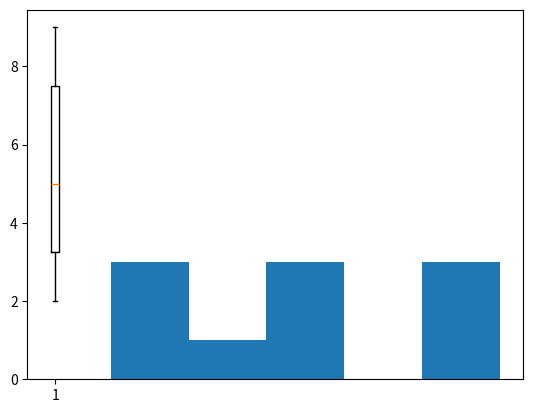

This figure's Python source: (Note: this script raises an exception after producing the figure.)
# Snippet 1
import statistics

data = [4, 8, 6, 5, 3, 2, 8, 9, 2, 5]

# Mean
mean = statistics.mean(data)

# Median
median = statistics.median(data)

# Mode
mode = statistics.mode(data)

# Snippet 2
# Range
data_range = max(data) - min(data)

# Interquartile Range
from scipy import stats
IQR = stats.iqr(data)

# Variance
variance = statistics.variance(data)

# Standard Deviation
std_dev = statistics.stdev(data)

# Snippet 3
# Histogram
import matplotlib.pyplot as plt
plt.hist(data, bins=5)
plt.show()

# Boxplot
plt.boxplot(data)
plt.show()

# Snippet 4
# Generating normally distributed data
mu, sigma = 0, 0.1
normal_dist_data = np.random.normal(mu, sigma, 1000)

# Plotting the histogram of the data
plt.hist(normal_dist_data, bins=30)
plt.show()
